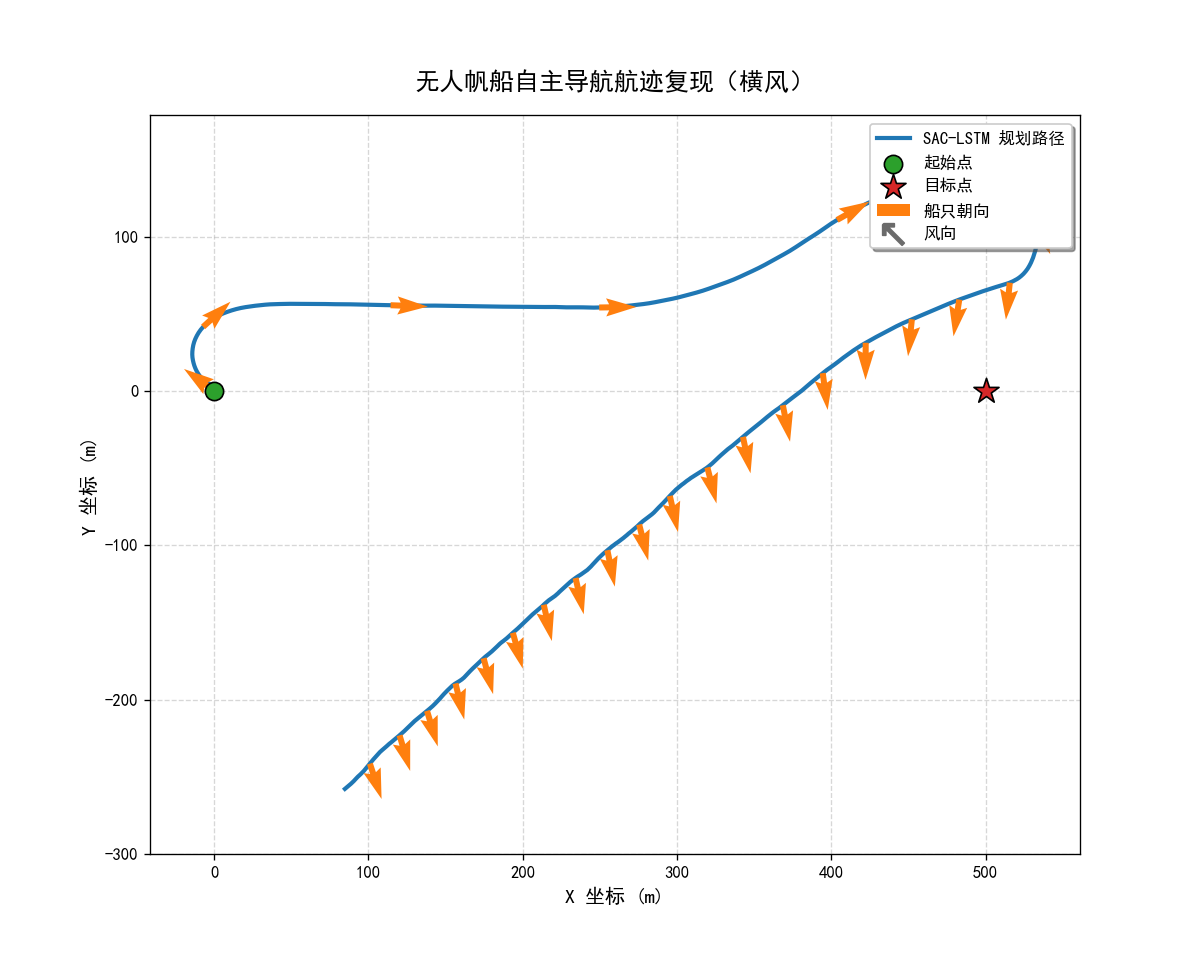

The file beside this chart, header and first rows:
step, x, y, phi, psi, u, v, p, r, sail_angle, rudder_angle, target_x, target_y, wind_speed, wind_dir, reward, done, action_sail_cmd_norm, action_rudder_cmd_norm, action_sail_cmd_env, action_rudder_cmd_env
0, 0.03498, 0.1348, -0.1569, 2.518, 0.09445, -0.2248, -0.2384, 0.003186, 0.05236, -0.03491, 500.0, 0.0, 8.499, 2.322, -0.5713, 0, 0.3712, -0.1212, 0.05857, -0.01973
1, 0.03498, 0.1348, -0.1569, 2.518, 0.09445, -0.2248, -0.2384, 0.003186, 0.05236, -0.03491, 500.0, 0.0, 8.812, 2.4, -0.465, 0, 0.2903, -0.1065, 0.04827, -0.0177
2, 0.07226, 0.4083, -0.3114, 2.518, 0.1595, -0.2551, -0.005777, -0.0001865, 0.08727, -0.06981, 500.0, 0.0, 7.629, 2.329, -0.5107, 0, 0.2355, -0.1009, 0.03981, -0.01796
3, 0.02587, 0.6428, -0.0558, 2.52, 0.1918, -0.1145, 0.4164, 0.005386, 0.1222, -0.1047, 500.0, 0.0, 7.039, 2.242, -0.4393, 0, 0.2339, -0.09438, 0.0375, -0.01621
4, -0.03087, 0.9161, 0.206, 2.532, 0.2118, -0.2691, 0.0587, 0.01701, 0.1571, -0.1222, 500.0, 0.0, 6.751, 2.267, -0.2774, 0, 0.2008, -0.07131, 0.03347, -0.01285
5, -0.007345, 1.336, 0.005617, 2.543, 0.2253, -0.4125, -0.3697, -0.00117, 0.1745, -0.1396, 500.0, 0.0, 7.272, 2.328, -0.2833, 0, 0.1468, -0.04774, 0.02294, -0.007585
6, 0.003238, 1.76, -0.2712, 2.532, 0.2384, -0.2902, -0.09598, -0.01629, 0.192, -0.1571, 500.0, 0.0, 7.547, 2.321, -0.3557, 0, 0.1225, -0.04741, 0.02008, -0.00772
7, -0.1079, 2.053, -0.08581, 2.518, 0.2825, -0.1046, 0.3837, -0.008133, 0.2094, -0.1745, 500.0, 0.0, 7.822, 2.371, -0.3995, 0, 0.1435, -0.06802, 0.02133, -0.01294
8, -0.2909, 2.319, 0.2531, 2.519, 0.3282, -0.136, 0.2012, 0.007719, 0.2269, -0.192, 500.0, 0.0, 7.16, 2.274, -0.4231, 0, 0.1606, -0.07059, 0.02638, -0.0123
9, -0.5246, 2.643, 0.2751, 2.524, 0.4284, -0.1257, -0.1579, 0.0001648, 0.2443, -0.2094, 500.0, 0.0, 7.315, 2.254, -0.4469, 0, 0.1271, -0.03512, 0.01944, -0.005175
10, -0.7961, 3.006, -0.03303, 2.515, 0.4362, -0.1107, -0.3391, -0.02116, 0.2618, -0.2269, 500.0, 0.0, 7.822, 2.192, -0.386, 0, 0.07773, -0.02915, 0.01395, 0.0
11, -1.125, 3.302, -0.2216, 2.487, 0.4506, 0.03824, 0.01991, -0.03113, 0.2618, -0.2269, 500.0, 0.0, 7.389, 2.284, -0.4206, 0, 0.09054, -0.0564, 0.0157, -0.009081
12, -1.506, 3.557, -0.08132, 2.464, 0.4631, 0.02124, 0.2155, -0.01306, 0.2618, -0.2443, 500.0, 0.0, 8.3, 2.304, -0.5311, 0, 0.1108, -0.07421, 0.0196, -0.01351
13, -1.925, 3.834, 0.181, 2.459, 0.538, 0.05033, 0.2237, 0.001468, 0.2793, -0.2618, 500.0, 0.0, 8.864, 2.347, -0.5707, 0, 0.1261, -0.04805, 0.01989, -0.007637
14, -2.424, 4.173, 0.2857, 2.457, 0.6654, 0.05376, -0.04148, -0.009436, 0.2967, -0.2793, 500.0, 0.0, 8.901, 2.267, -0.5796, 0, 0.09164, -0.03594, 0.01446, -0.004963
15, -3.068, 4.578, 0.1647, 2.432, 0.8391, 0.1663, -0.1592, -0.04281, 0.2967, -0.2967, 500.0, 0.0, 8.176, 2.237, -0.694, 0, 0.07087, -0.01539, 0.01396, 0.0
16, -3.877, 5.02, 0.02649, 2.379, 0.9533, 0.2728, -0.06604, -0.05924, 0.2967, -0.2967, 500.0, 0.0, 7.722, 2.182, -0.762, 0, 0.06923, -0.01918, 0.01026, 0.0
17, -4.785, 5.517, 0.04173, 2.323, 1.036, 0.314, 0.09728, -0.04948, 0.2967, -0.2967, 500.0, 0.0, 7.031, 2.21, -0.7605, 0, 0.06466, -0.02774, 0.01066, 0.0
18, -5.705, 6.122, 0.1368, 2.282, 1.098, 0.2517, 0.07033, -0.0361, 0.2967, -0.2967, 500.0, 0.0, 7.701, 2.224, -0.7269, 0, 0.07661, -0.03525, 0.01259, -0.005215
19, -6.592, 6.851, 0.1412, 2.244, 1.158, 0.1972, -0.05883, -0.04543, 0.2967, -0.3142, 500.0, 0.0, 7.621, 2.224, -0.7273, 0, 0.08556, -0.01896, 0.01325, 0.0
20, -7.484, 7.68, 0.07822, 2.191, 1.24, 0.231, -0.04679, -0.05886, 0.2967, -0.3142, 500.0, 0.0, 7.806, 2.233, -0.7361, 0, 0.06796, -0.02276, 0.009882, 0.0
21, -8.394, 8.604, 0.06962, 2.132, 1.307, 0.2468, 0.03078, -0.05601, 0.2967, -0.3142, 500.0, 0.0, 6.814, 2.389, -0.7151, 0, 0.05698, -0.02241, 0.01042, 0.0
22, -9.285, 9.64, 0.1253, 2.081, 1.384, 0.2259, 0.06099, -0.04887, 0.2967, -0.3142, 500.0, 0.0, 7.339, 2.385, -0.6557, 0, 0.04914, -0.01597, 0.0, 0.0
23, -10.11, 10.79, 0.1274, 2.03, 1.424, 0.1684, -0.05512, -0.05746, 0.2967, -0.3142, 500.0, 0.0, 7.694, 2.385, -0.6173, 0, 0.05718, -0.02381, 0.01076, 0.0
24, -10.87, 12.04, 0.06421, 1.966, 1.481, 0.1967, -0.05089, -0.06772, 0.2967, -0.3142, 500.0, 0.0, 7.877, 2.384, -0.5906, 0, 0.03584, 0.006327, 0.0, 0.0
25, -11.6, 13.38, 0.06247, 1.901, 1.533, 0.215, 0.04534, -0.06095, 0.2967, -0.3142, 500.0, 0.0, 9.185, 2.34, -0.5299, 0, 0.03524, -0.003459, 0.0, 0.0
26, -12.26, 14.81, 0.1302, 1.845, 1.588, 0.1841, 0.06645, -0.05307, 0.2967, -0.3142, 500.0, 0.0, 8.755, 2.284, -0.4708, 0, 0.0471, -0.0072, 0.0, 0.0
27, -12.84, 16.35, 0.1994, 1.791, 1.691, 0.1869, 0.04662, -0.05732, 0.2967, -0.3142, 500.0, 0.0, 8.141, 2.359, -0.4071, 0, 0.05075, -0.004292, 0.01005, 0.0
28, -13.34, 18.02, 0.1815, 1.727, 1.773, 0.187, -0.07551, -0.07543, 0.2967, -0.3142, 500.0, 0.0, 8.479, 2.361, -0.3472, 0, 0.04618, 0.005312, 0.0, 0.0
29, -13.75, 19.79, 0.07869, 1.644, 1.832, 0.2291, -0.09482, -0.0883, 0.2967, -0.3142, 500.0, 0.0, 8.252, 2.352, -0.2734, 0, 0.03735, 0.006642, 0.0, 0.0
30, -14.06, 21.64, 0.05349, 1.56, 1.886, 0.2509, 0.04901, -0.07626, 0.2967, -0.3142, 500.0, 0.0, 7.909, 2.335, -0.141, 0, 0.03013, 0.01978, 0.0, 0.0
31, -14.19, 23.55, 0.1365, 1.493, 1.933, 0.1878, 0.0889, -0.06299, 0.2967, -0.3142, 500.0, 0.0, 8.186, 2.293, 0.00583, 0, 0.0403, 0.02804, 0.0, 0.0
32, -14.13, 25.51, 0.1719, 1.426, 1.985, 0.1473, -0.02674, -0.07619, 0.2967, -0.3142, 500.0, 0.0, 8.244, 2.227, 0.108, 0, 0.03016, 0.02661, 0.0, 0.0
33, -13.92, 27.53, 0.11, 1.342, 2.055, 0.1934, -0.07536, -0.09125, 0.2967, -0.3142, 500.0, 0.0, 7.632, 2.271, 0.2124, 0, 0.008252, 0.04407, 0.0, 0.007526
34, -13.56, 29.59, 0.06316, 1.251, 2.108, 0.2222, -0.00335, -0.08796, 0.2967, -0.3142, 500.0, 0.0, 7.614, 2.326, 0.3615, 0, 0.008075, 0.05274, 0.0, 0.009275
35, -13, 31.65, 0.091, 1.169, 2.148, 0.1881, 0.05216, -0.07846, 0.2967, -0.3142, 500.0, 0.0, 7.491, 2.393, 0.5215, 0, 0.01644, 0.0603, 0.0, 0.01038
36, -12.22, 33.69, 0.1447, 1.091, 2.202, 0.1593, 0.03951, -0.07911, 0.2967, -0.3142, 500.0, 0.0, 7.986, 2.393, 0.6653, 0, 0.006303, 0.09402, 0.0, 0.01487
37, -11.25, 35.71, 0.1559, 1.008, 2.265, 0.1699, -0.01708, -0.08934, 0.2967, -0.3142, 500.0, 0.0, 6.767, 2.402, 0.6051, 0, 0.002076, 0.1285, 0.0, 0.02319
38, -10.09, 37.71, 0.1408, 0.9183, 2.346, 0.2074, -0.006297, -0.09022, 0.2967, -0.2967, 500.0, 0.0, 6.841, 2.366, 0.7474, 0, 0.004541, 0.1379, 0.0, 0.02266
39, -8.722, 39.65, 0.1117, 0.8296, 2.389, 0.1945, -0.03853, -0.08945, 0.2967, -0.2793, 500.0, 0.0, 6.629, 2.334, 0.8811, 0, 0.01691, 0.1177, 0.0, 0.02053
40, -7.155, 41.49, 0.09041, 0.7435, 2.437, 0.1964, 0.005288, -0.08173, 0.2967, -0.2618, 500.0, 0.0, 7.208, 2.376, 1.016, 0, 0.006524, 0.1514, 0.0, 0.02552
41, -5.401, 43.22, 0.1148, 0.6679, 2.48, 0.1671, 0.03851, -0.07117, 0.2967, -0.2443, 500.0, 0.0, 6.351, 2.334, 1.144, 0, 0.01018, 0.1278, 0.0, 0.02101
42, -3.468, 44.84, 0.1719, 0.6014, 2.557, 0.1543, 0.06036, -0.06391, 0.2967, -0.2269, 500.0, 0.0, 6.238, 2.245, 1.269, 0, -0.003148, 0.1615, 0.0, 0.02859
43, -1.362, 46.35, 0.1806, 0.5358, 2.628, 0.1463, -0.03858, -0.07174, 0.2967, -0.2094, 500.0, 0.0, 6.629, 2.312, 1.369, 0, 0.0001432, 0.1546, 0.0, 0.02608
44, 0.8983, 47.77, 0.1121, 0.4615, 2.697, 0.1848, -0.07084, -0.07579, 0.2967, -0.192, 500.0, 0.0, 6.536, 2.285, 1.474, 0, 0.005476, 0.1333, 0.0, 0.02333
45, 3.305, 49.08, 0.1005, 0.3941, 2.762, 0.1873, 0.04877, -0.05687, 0.2967, -0.1745, 500.0, 0.0, 6.882, 2.176, 1.59, 0, -0.008654, 0.1511, 0.0, 0.02384
46, 5.851, 50.23, 0.1759, 0.3461, 2.819, 0.1242, 0.07731, -0.04349, 0.2967, -0.1571, 500.0, 0.0, 6.937, 2.14, 1.696, 0, -0.0002903, 0.1455, 0.0, 0.02503
47, 8.533, 51.25, 0.2272, 0.3026, 2.92, 0.1169, 0.01164, -0.04716, 0.2967, -0.1396, 500.0, 0.0, 7.074, 2.256, 1.792, 0, -0.006692, 0.149, 0.0, 0.02525
48, 11.36, 52.19, 0.1972, 0.2526, 3.027, 0.1546, -0.06042, -0.05412, 0.2967, -0.1222, 500.0, 0.0, 7.452, 2.365, 1.876, 0, -0.003081, 0.1485, 0.0, 0.02386
49, 14.3, 53.04, 0.134, 0.2006, 3.09, 0.1749, -0.04873, -0.04889, 0.2967, -0.1047, 500.0, 0.0, 7.079, 2.38, 1.94, 0, -0.008637, 0.1495, 0.0, 0.02602
50, 17.32, 53.75, 0.1131, 0.1593, 3.107, 0.1441, 0.01, -0.03399, 0.2967, -0.08727, 500.0, 0.0, 7.506, 2.326, 1.982, 0, -0.007245, 0.1383, 0.0, 0.02274
51, 20.38, 54.31, 0.1273, 0.1307, 3.105, 0.09768, 0.01364, -0.02508, 0.2967, -0.06981, 500.0, 0.0, 8.346, 2.338, 2.013, 0, -0.0006959, 0.1031, 0.0, 0.0188
52, 23.47, 54.78, 0.1588, 0.1105, 3.137, 0.0875, 0.03583, -0.01595, 0.2967, -0.05236, 500.0, 0.0, 7.49, 2.295, 2.377, 0, 0.002885, 0.09063, 0.0, 0.01478
53, 26.6, 55.19, 0.2031, 0.09644, 3.184, 0.08529, 0.03485, -0.01449, 0.2967, -0.05236, 500.0, 0.0, 7.742, 2.36, 2.411, 0, 0.004526, 0.07602, 0.0, 0.0128
54, 29.79, 55.55, 0.1862, 0.07629, 3.219, 0.09922, -0.06296, -0.02755, 0.2967, -0.05236, 500.0, 0.0, 8.311, 2.34, 2.421, 0, 0.004634, 0.09331, 0.0, 0.01515
55, 32.99, 55.87, 0.1019, 0.04511, 3.219, 0.1363, -0.08162, -0.03265, 0.2967, -0.05236, 500.0, 0.0, 7.695, 2.234, 2.432, 0, 0.0004536, 0.1005, 0.0, 0.01744
56, 36.21, 56.11, 0.08408, 0.01963, 3.213, 0.1224, 0.04582, -0.01636, 0.2967, -0.05236, 500.0, 0.0, 7.488, 2.234, 2.135, 0, -0.0007023, 0.1142, 0.0, 0.02014
57, 39.43, 56.24, 0.1721, 0.01258, 3.234, 0.05635, 0.1008, -0.0003126, 0.2967, -0.03491, 500.0, 0.0, 8.033, 2.263, 2.496, 0, 0.01457, 0.08617, 0.0, 0.01445
58, 42.67, 56.32, 0.2235, 0.008157, 3.265, 0.04831, -0.01242, -0.01266, 0.2967, -0.03491, 500.0, 0.0, 8.691, 2.344, 2.501, 0, 0.00422, 0.089, 0.0, 0.01618
59, 45.95, 56.4, 0.165, -0.01188, 3.295, 0.1137, -0.08817, -0.02584, 0.2967, -0.03491, 500.0, 0.0, 8.7, 2.376, 2.167, 0, 0.001382, 0.09823, 0.0, 0.0184
... 940 more rows
